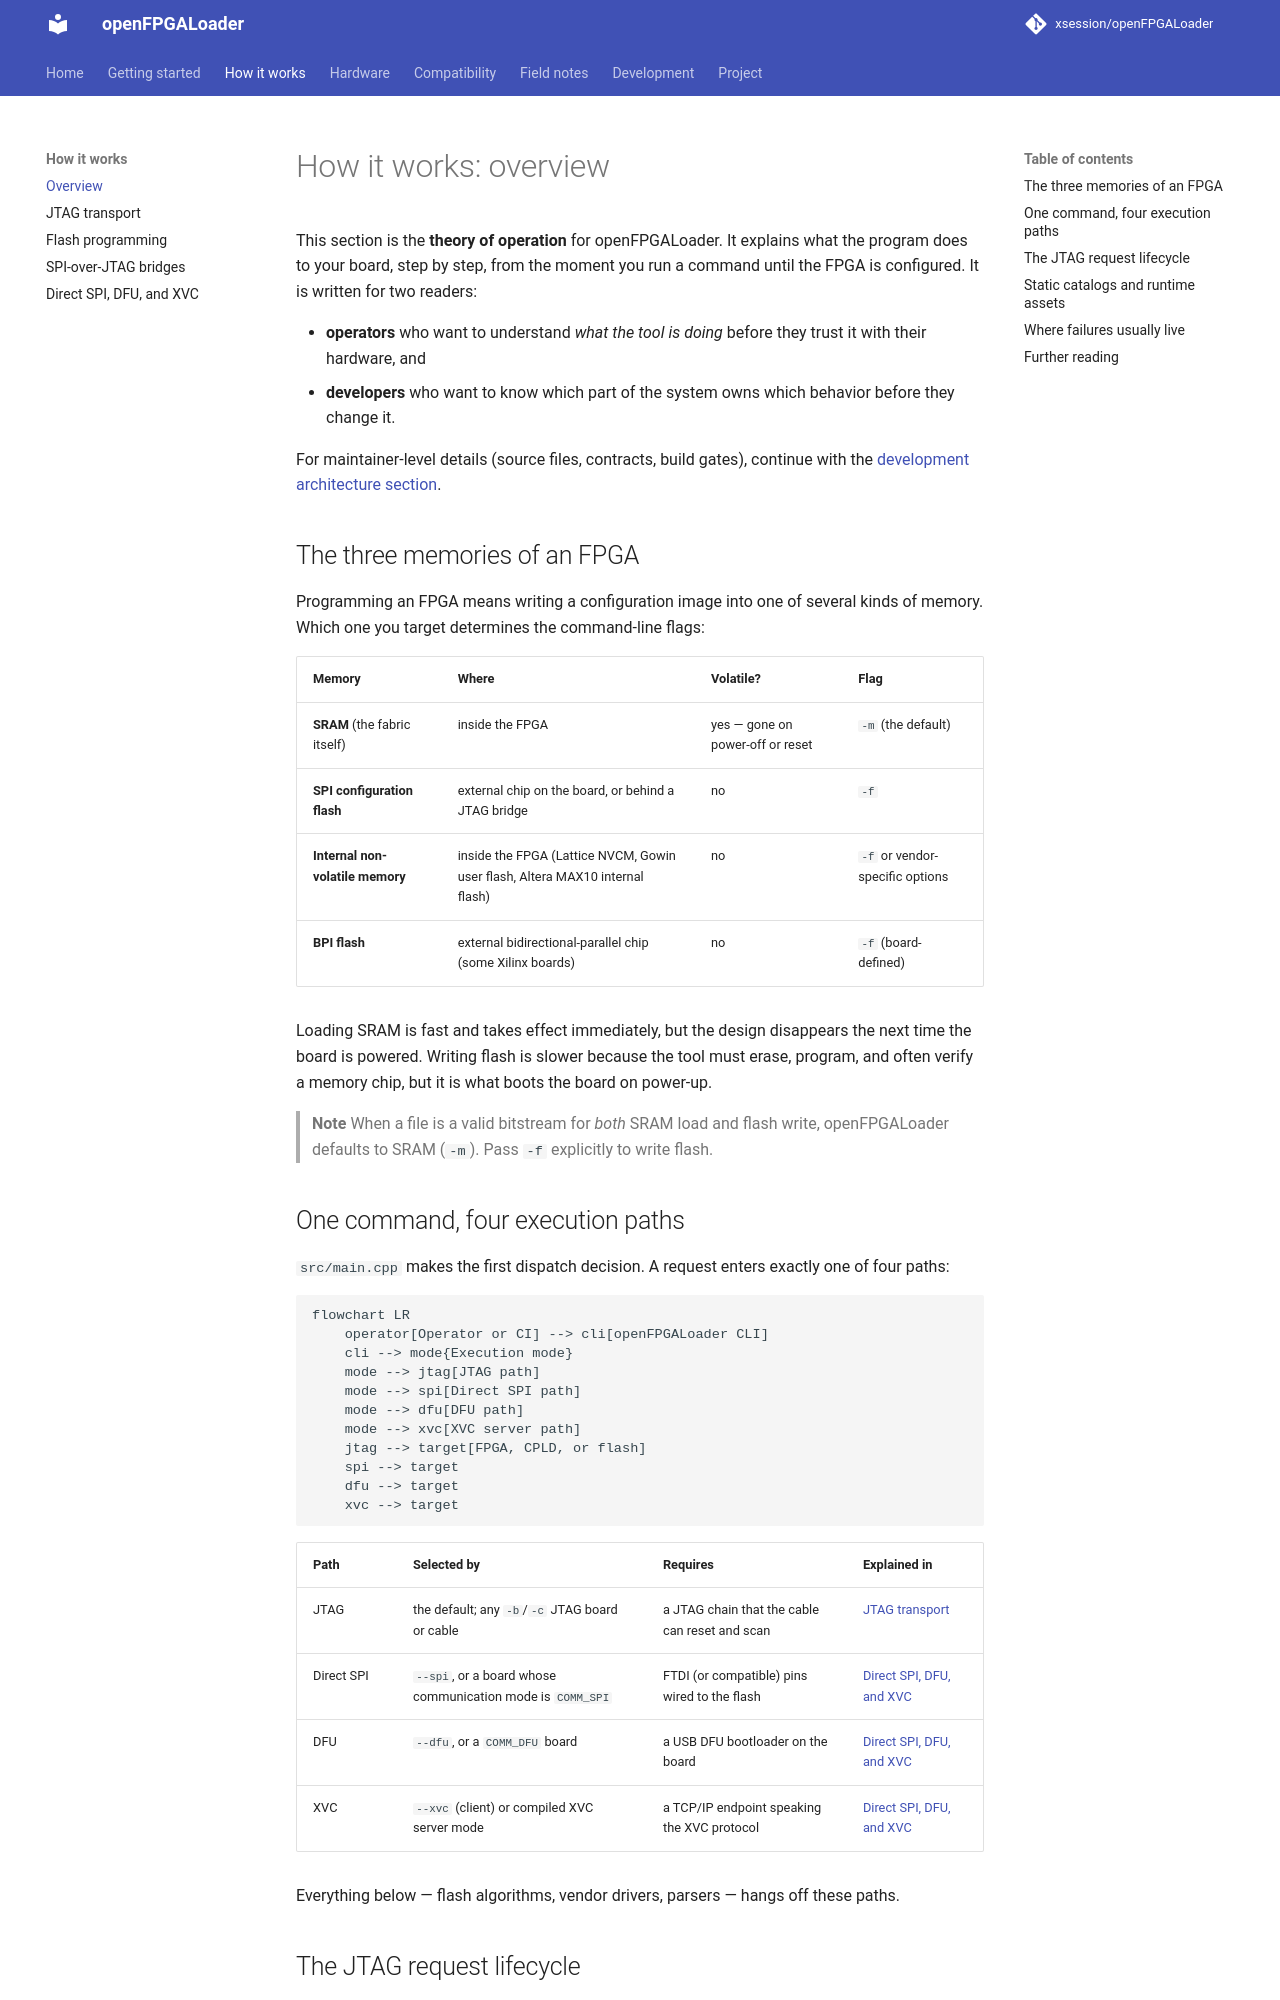

repository: xsession/openFPGALoader · page: how-it-works/overview/index.html · generator: mkdocs

# How it works: overview

This section is the **theory of operation** for openFPGALoader. It explains
what the program does to your board, step by step, from the moment you run a
command until the FPGA is configured. It is written for two readers:

- **operators** who want to understand *what the tool is doing* before they
  trust it with their hardware, and
- **developers** who want to know which part of the system owns which
  behavior before they change it.

For maintainer-level details (source files, contracts, build gates), continue
with the [development architecture section](../development/architecture/overview.md).

## The three memories of an FPGA

Programming an FPGA means writing a configuration image into one of several
kinds of memory. Which one you target determines the command-line flags:

| Memory | Where | Volatile? | Flag |
|---|---|---|---|
| **SRAM** (the fabric itself) | inside the FPGA | yes — gone on power-off or reset | `-m` (the default) |
| **SPI configuration flash** | external chip on the board, or behind a JTAG bridge | no | `-f` |
| **Internal non-volatile memory** | inside the FPGA (Lattice NVCM, Gowin user flash, Altera MAX10 internal flash) | no | `-f` or vendor-specific options |
| **BPI flash** | external bidirectional-parallel chip (some Xilinx boards) | no | `-f` (board-defined) |

Loading SRAM is fast and takes effect immediately, but the design disappears
the next time the board is powered. Writing flash is slower because the tool
must erase, program, and often verify a memory chip, but it is what boots the
board on power-up.

> **Note**
> When a file is a valid bitstream for *both* SRAM load and flash write,
> openFPGALoader defaults to SRAM (`-m`). Pass `-f` explicitly to write
> flash.

## One command, four execution paths

`src/main.cpp` makes the first dispatch decision. A request enters exactly
one of four paths:

```mermaid
flowchart LR
    operator[Operator or CI] --> cli[openFPGALoader CLI]
    cli --> mode{Execution mode}
    mode --> jtag[JTAG path]
    mode --> spi[Direct SPI path]
    mode --> dfu[DFU path]
    mode --> xvc[XVC server path]
    jtag --> target[FPGA, CPLD, or flash]
    spi --> target
    dfu --> target
    xvc --> target
```

| Path | Selected by | Requires | Explained in |
|---|---|---|---|
| JTAG | the default; any `-b`/`-c` JTAG board or cable | a JTAG chain that the cable can reset and scan | [JTAG transport](jtag-transport.md) |
| Direct SPI | `--spi`, or a board whose communication mode is `COMM_SPI` | FTDI (or compatible) pins wired to the flash | [Direct SPI, DFU, and XVC](alternate-paths.md) |
| DFU | `--dfu`, or a `COMM_DFU` board | a USB DFU bootloader on the board | [Direct SPI, DFU, and XVC](alternate-paths.md) |
| XVC | `--xvc` (client) or compiled XVC server mode | a TCP/IP endpoint speaking the XVC protocol | [Direct SPI, DFU, and XVC](alternate-paths.md) |

Everything below — flash algorithms, vendor drivers, parsers — hangs off
these paths.
